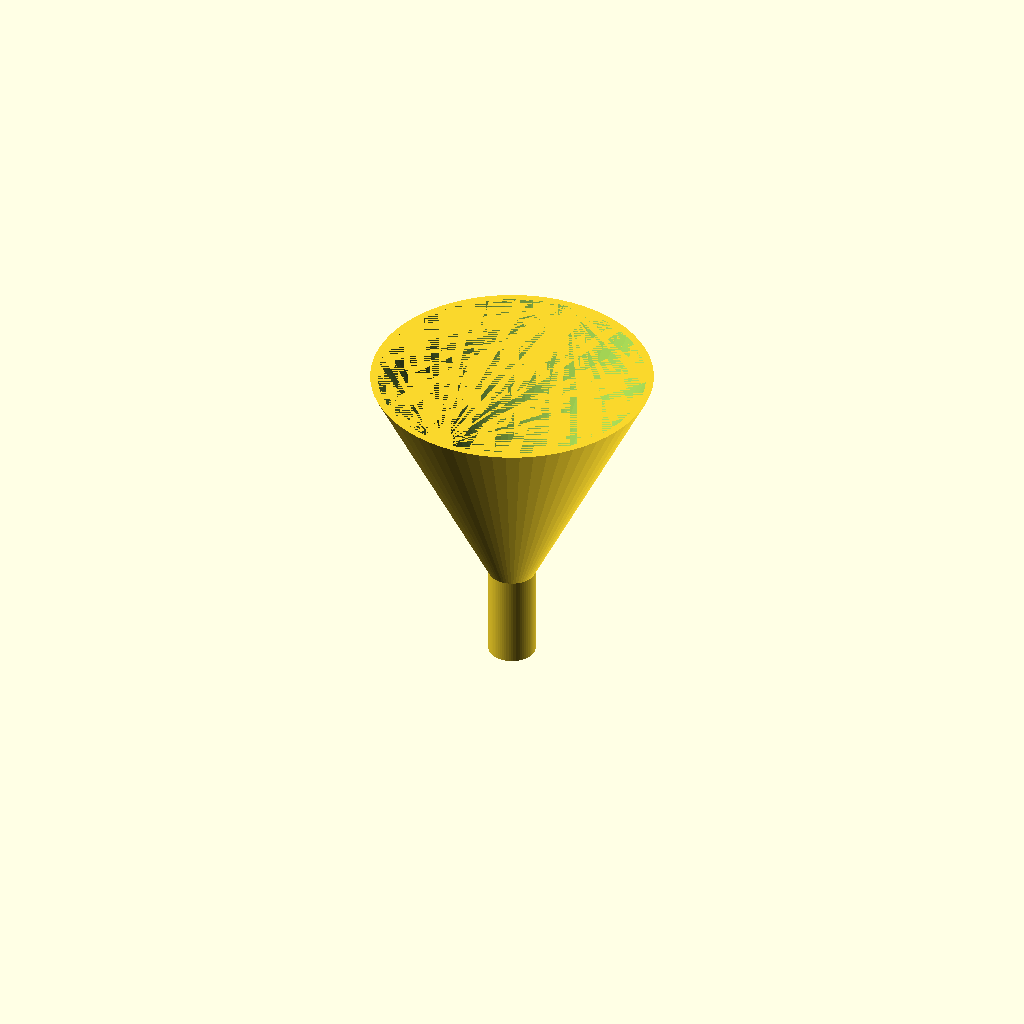
Cell 1 — every parameter at its default value.
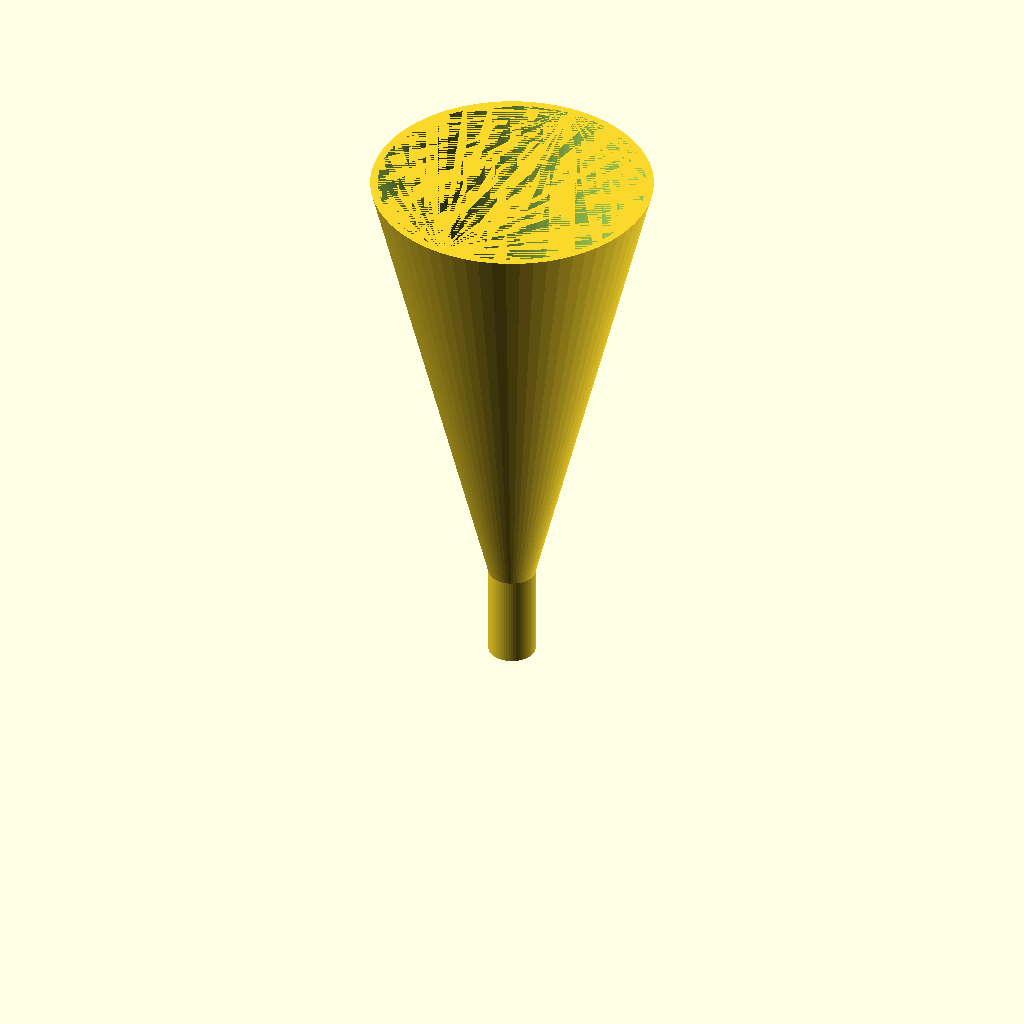
Cell 2 — funnel_height set to 100, the other parameters unchanged.
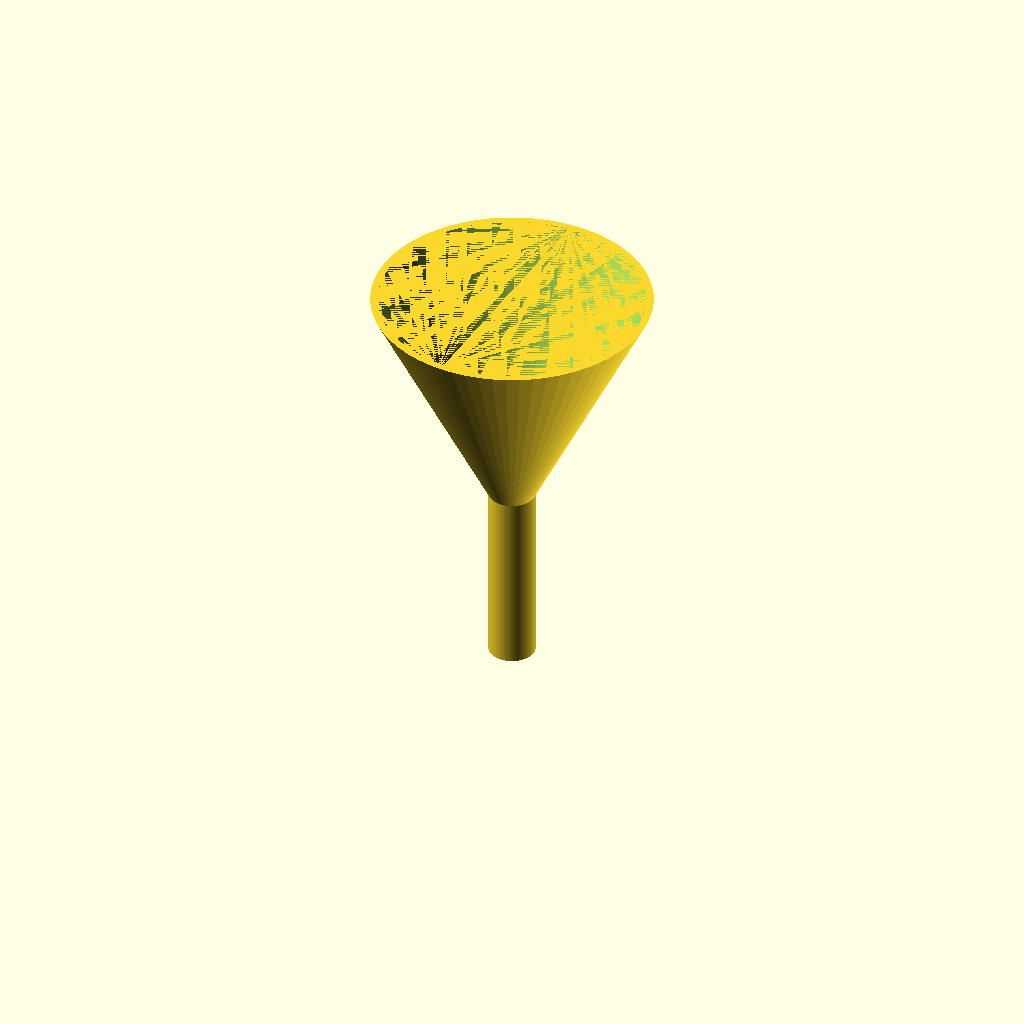
Cell 3 — spout_length set to 40, the other parameters unchanged.
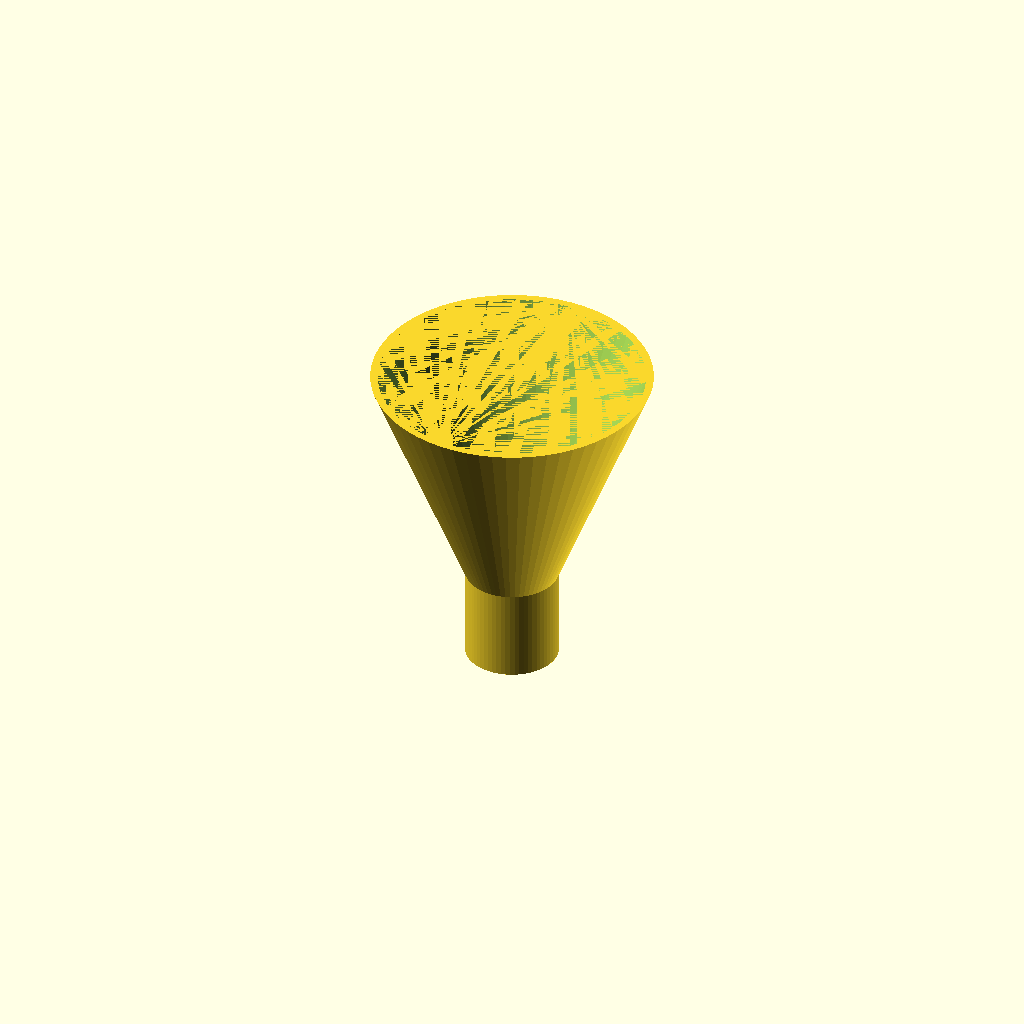
Cell 4 — spout_od set to 20, the other parameters unchanged.
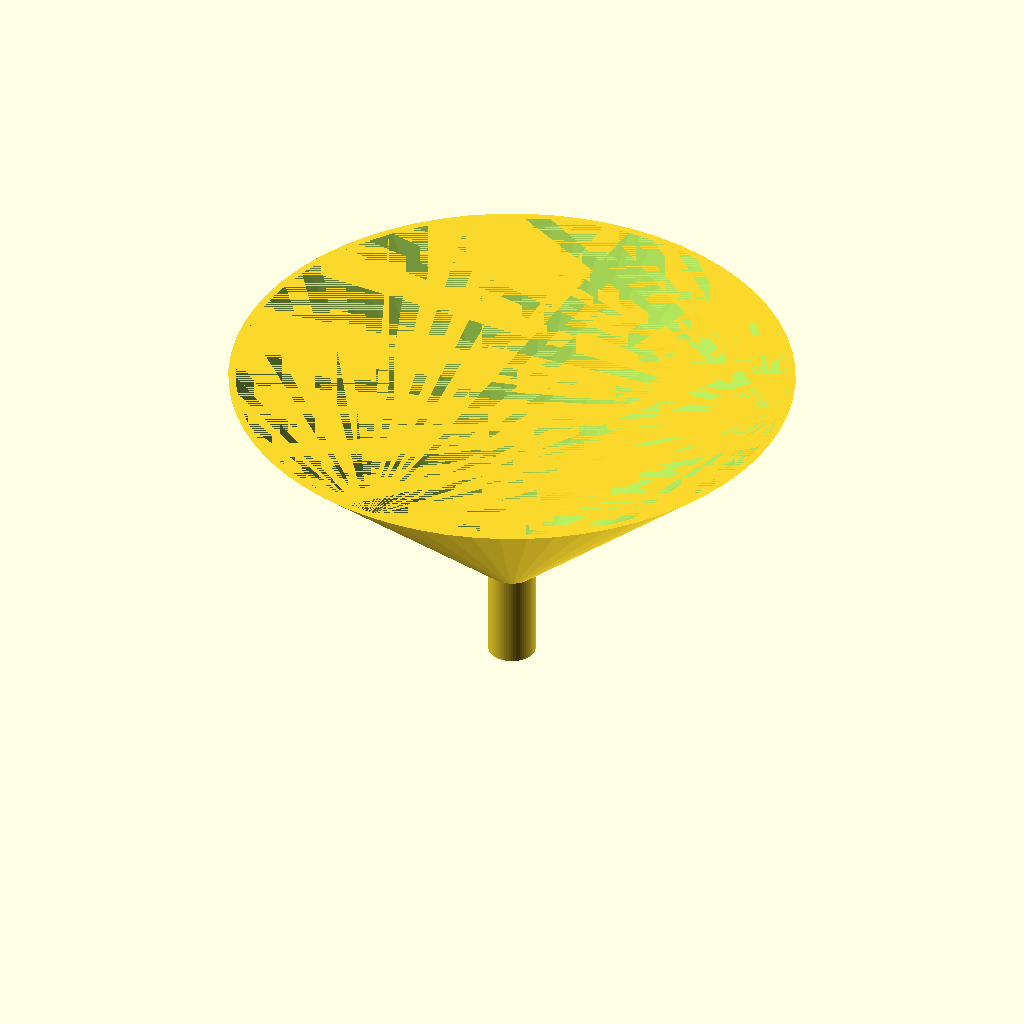
Cell 5 — cone_rim_od set to 120, the other parameters unchanged.
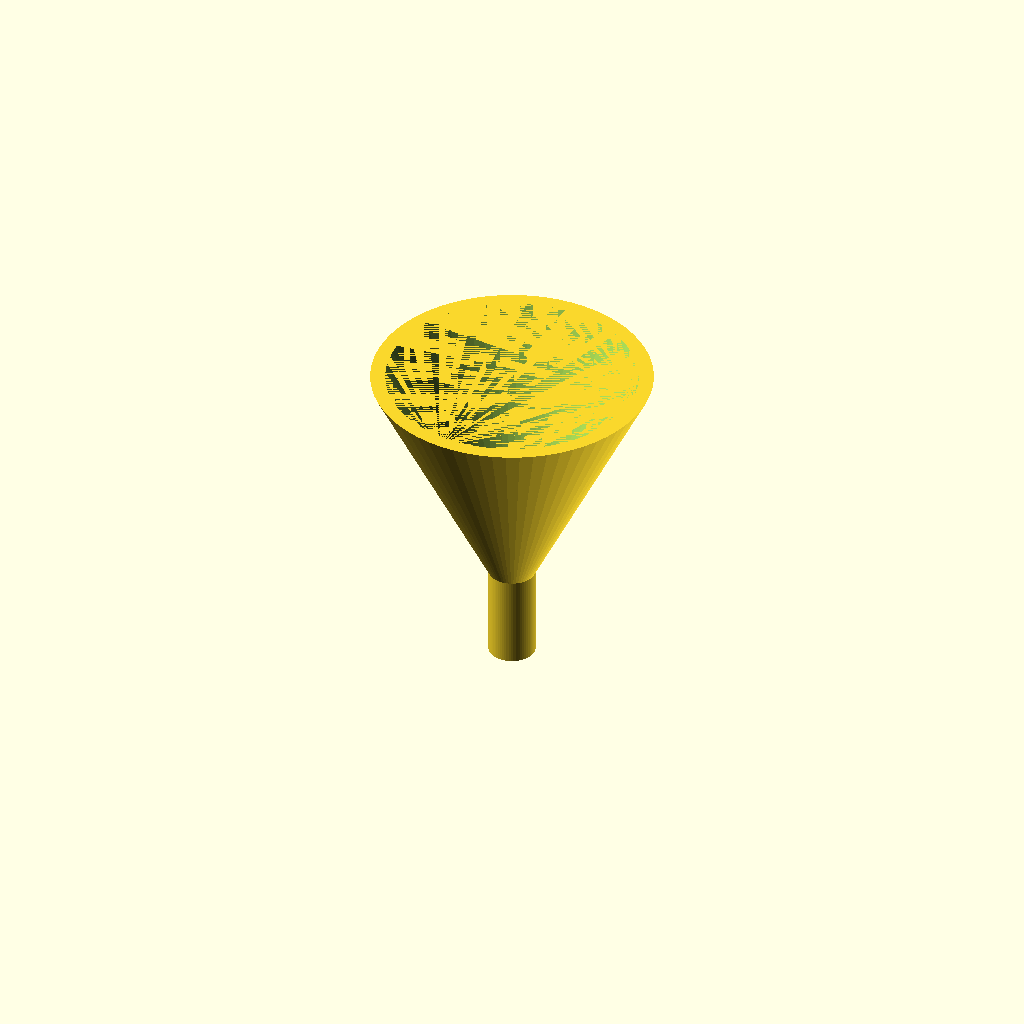
Cell 6: the same model with wall_thickness = 3.2.
One fixed orthographic camera (rotation 55°, 0°, 25°; colour scheme Cornfield) for every cell.
The OpenSCAD source (bench/results/main/code/gemma4_e2b-it-q4_K_M/lab_funnel_60mm_s0_a0.scad):
// Dimensions for the Lab Funnel
funnel_height = 50;      // Total height of the funnel in mm
spout_length = 20;       // Length of the straight spout section in mm
spout_od = 10;           // Outer diameter of the spout (mm)
spout_id = spout_od - 2 * 1.6; // Inner diameter/bore of the spout (10 - 3.2 = 6.8 mm)
cone_base_od = spout_od;  // Outer diameter at z=20 is the same as the spout OD
cone_rim_od = 60;         // Outer diameter at the rim (z=50)
wall_thickness = 1.6;     // Wall thickness of the funnel in mm

// --- Main Funnel Body Construction ---

// 1. Straight Spout Section (z=0 to z=20)
translate([0, 0, 0]) {
    difference() {
        // Outer shape of the spout
        cylinder(h = spout_length, r = spout_od / 2, $fn = 64);

        // Inner bore (cut out)
        translate([0, 0, -0.01]) { // Offset slightly to ensure clean cut
            cylinder(h = spout_length + 0.02, r = spout_id / 2, $fn = 64);
        }
    }
}

// 2. Conical Section (z=20 to z=50)
translate([0, 0, spout_length]) {
    difference() {
        // Outer cone shape
        // We use a hull or a series of cylinders/spheres for a smooth cone approximation.
        // For simplicity and robustness in OpenSCAD, we approximate the cone using a cylinder sweep or by defining the profile.
        // Since it's a simple cone, we will use a series of stacked cylinders or a hull if possible.
        // A simpler approach is to use a shape that defines the outer boundary:
        hull() {
            translate([0, 0, 0])
                cylinder(h = funnel_height, r1 = cone_base_od / 2, r2 = cone_rim_od / 2, $fn = 64);
        }

        // Inner bore (cut out) - This is complex for a smooth cone. We approximate the inner radius at z=50.
        // Inner rim OD at z=50: 60 - 2 * wall_thickness = 56.8 mm
        // Inner base OD at z=20: 10 - 2 * wall_thickness = 6.8 mm

        // To create the inner bore, we define an inner cone shape and subtract it.
        translate([0, 0, 0]) {
            hull() {
                translate([0, 0, 0])
                    cylinder(h = funnel_height, r1 = (cone_base_od - 2 * wall_thickness) / 2, r2 = (cone_rim_od - 2 * wall_thickness) / 2, $fn = 64);
            }
        }
    }
}

// Note on open ends: The requirement states the funnel is open at the top and bottom.
// Since we are modeling a solid object that runs through, the openings are implicitly defined by the geometry where the material is absent (the bore).
// For printing, these open ends will be visible gaps in the structure.
Parameter table extracted from the source (name, type, default, range or options):
funnel_height: number, default 50
spout_length: number, default 20
spout_od: number, default 10
cone_rim_od: number, default 60
wall_thickness: number, default 1.6
